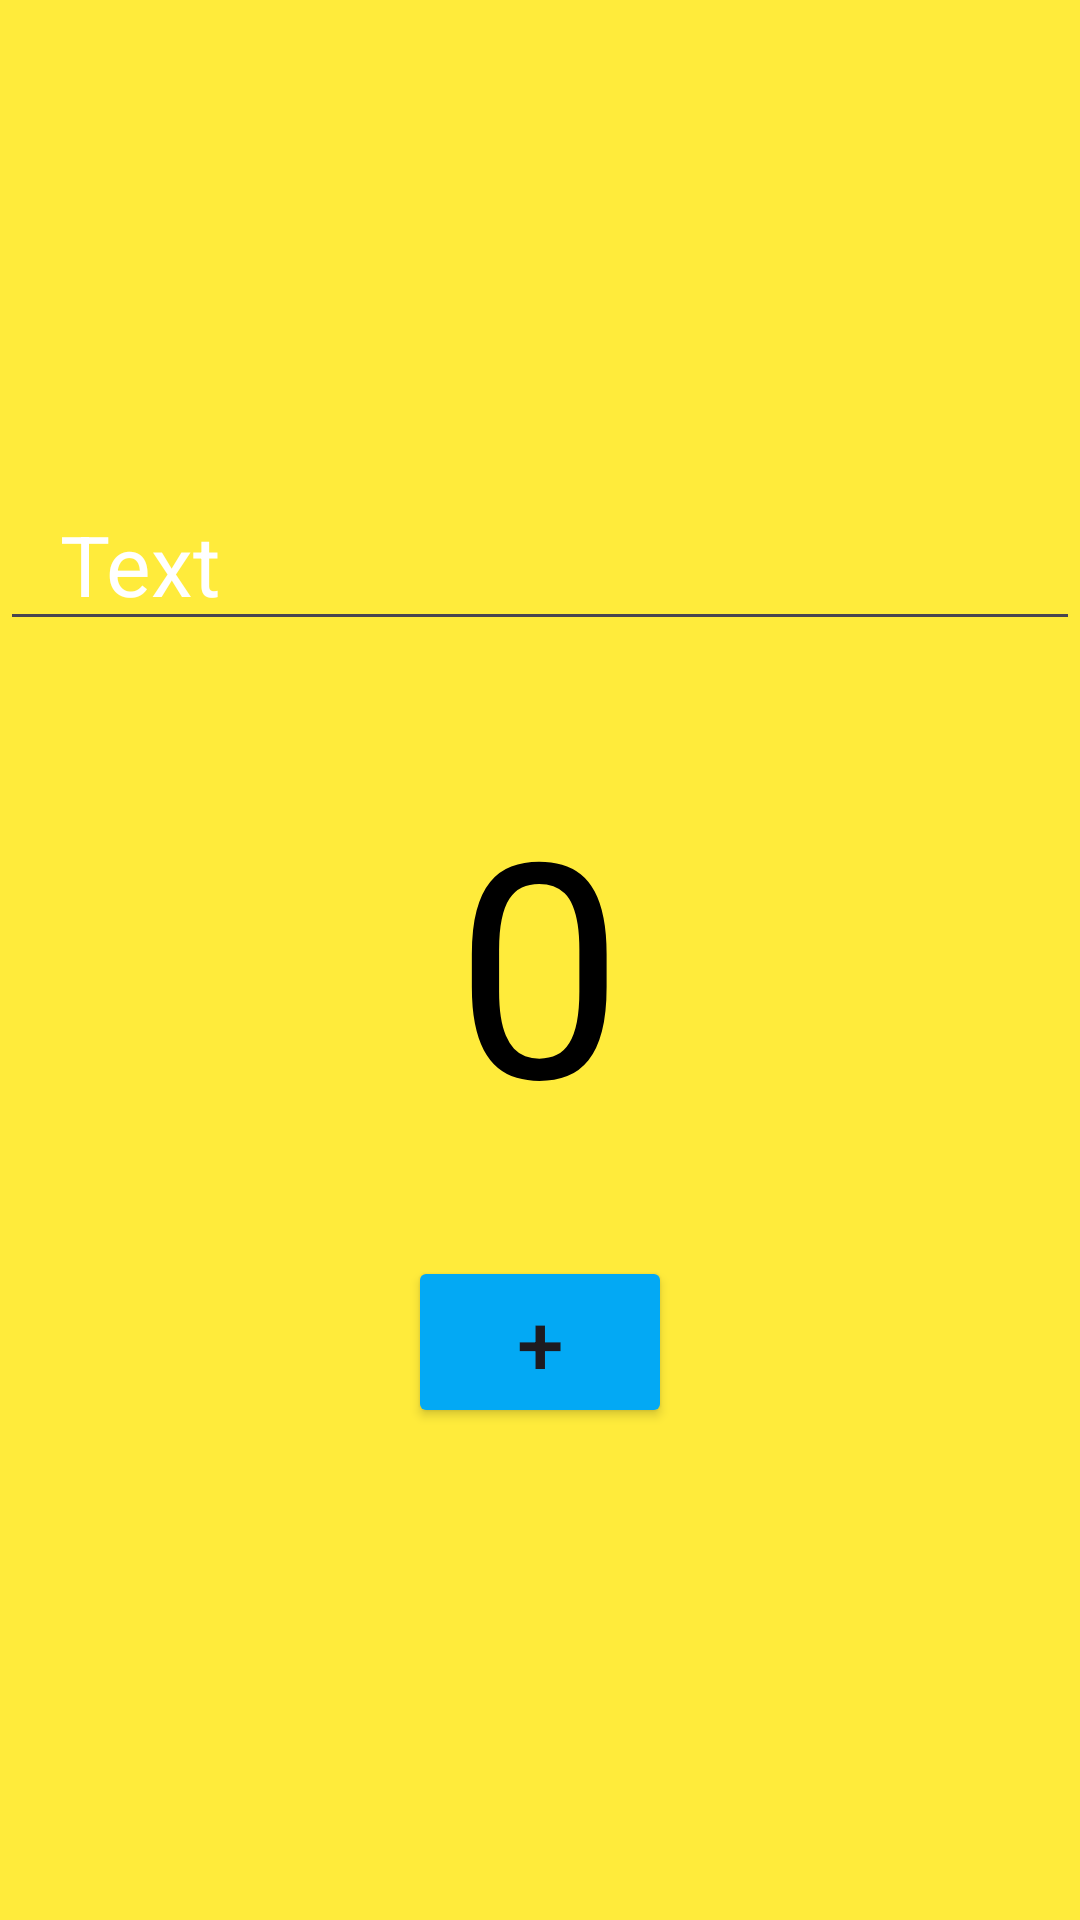

Write the Android layout XML for this screen, with the resource values it uses.
<!-- AndroidManifest.xml: application theme Theme.EigthProject -->
<!-- res/layout/fragment_firsrt.xml -->
<?xml version="1.0" encoding="utf-8"?>
<LinearLayout xmlns:android="http://schemas.android.com/apk/res/android"
    xmlns:tools="http://schemas.android.com/tools"
    android:layout_width="match_parent"
    android:layout_height="match_parent"
    android:gravity="center"
    android:background="@color/yellow"
    android:orientation="vertical"
    tools:context=".FirstFragment">

    <EditText
        android:id="@+id/et_text"
        android:layout_width="match_parent"
        android:layout_height="50dp"
        android:layout_gravity="center"
        android:hint="Text"
        android:paddingStart="20dp"
        android:textColorHint="@color/white"
        android:textSize="28sp"
        />

    <TextView
        android:id="@+id/tv_zero"
        android:layout_width="wrap_content"
        android:layout_height="wrap_content"
        android:layout_marginTop="40dp"
        android:text="0"
        android:textColor="@color/black"
        android:textSize="100sp"
        />

    <Button
        android:id="@+id/btn_one"
        android:layout_width="wrap_content"
        android:layout_height="wrap_content"
        android:layout_marginTop="32dp"
        android:backgroundTint="@color/blue"
        android:text="+"
        android:textSize="28sp"
        />

</LinearLayout>
<!-- resources referenced by this layout -->
<resources>
  <color name="black">#FF000000</color>
  <color name="blue">#03A9F4</color>
  <color name="white">#FFFFFFFF</color>
  <color name="yellow">#FFEB3B</color>
  <style name="Theme.EigthProject" parent="Base.Theme.EigthProject" />
  <style name="Base.Theme.EigthProject" parent="Theme.Material3.DayNight.NoActionBar">
          
          
      </style>
</resources>
